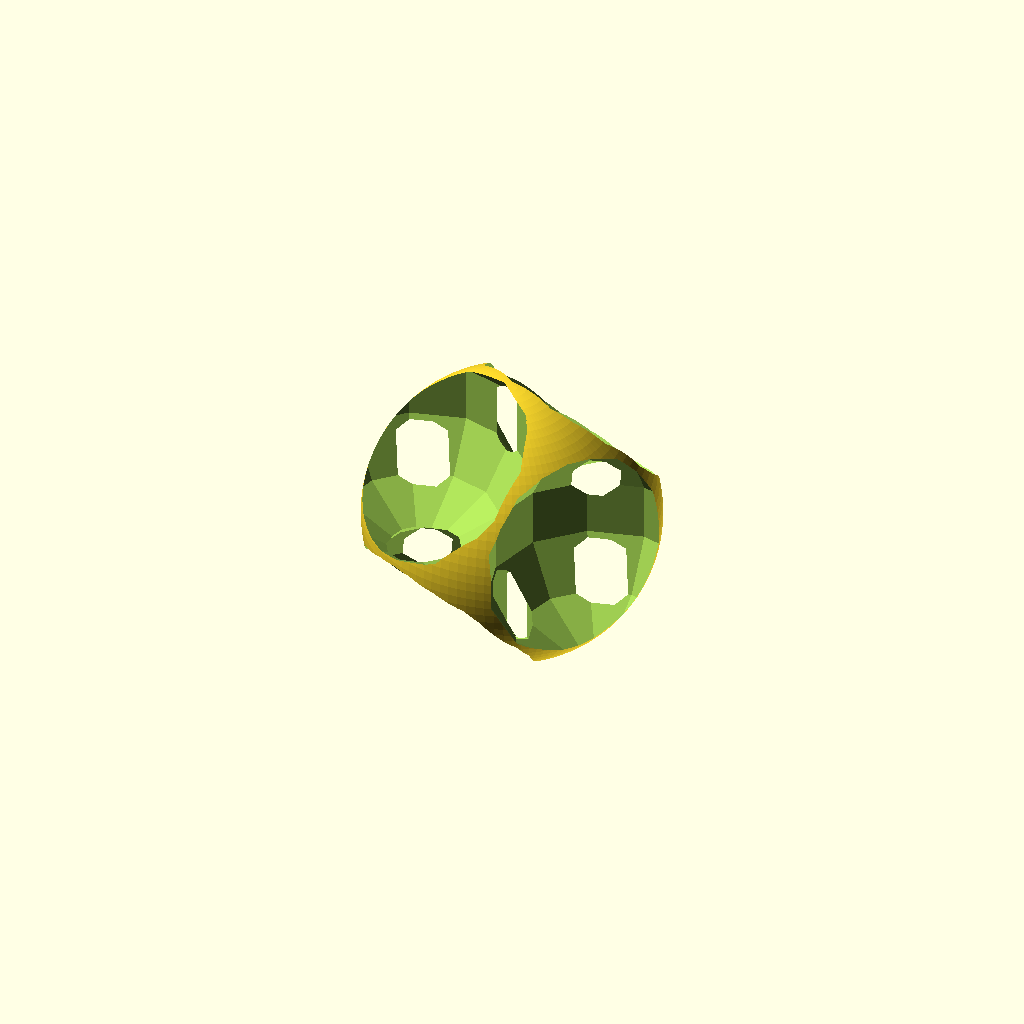
Cell 1: rendered with the file's own defaults.
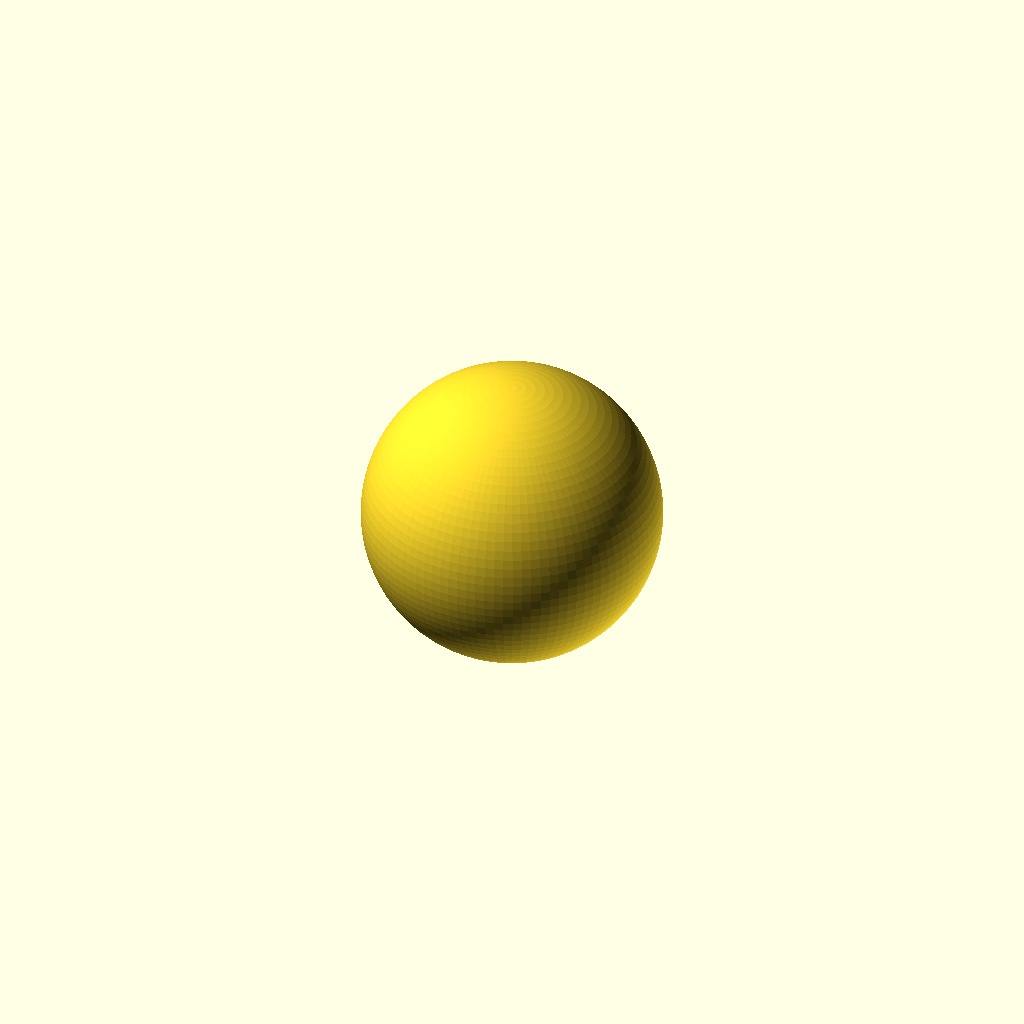
Cell 2: the same model with minD = 2.828427124.
One fixed orthographic camera (rotation 55°, 0°, 25°; colour scheme Cornfield) for every cell.
Source of the model, tammes6.scad:
n=6;
minD=1.414213562;
bumpR = 2*sin((1/2)*asin(minD/2));
points = [[-0.856087876,0.506090967,-0.104811653],[0.303790289,0.656812842,0.690150963],[-0.418120808,-0.558989109,0.716035031],[0.856087876,-0.506090967,0.104811653],[-0.303790289,-0.656812842,-0.690150963],[0.418120808,0.558989109,-0.716035031]];
difference() {
 sphere(r=1,$fn=100);
 for(i=[0:len(points)-1]) translate(points[i]) sphere(r=bumpR,$fn=12);
}
Customizer parameters (derived from the source; name, type, default, range or options):
n: number, default 6
minD: number, default 1.414213562
